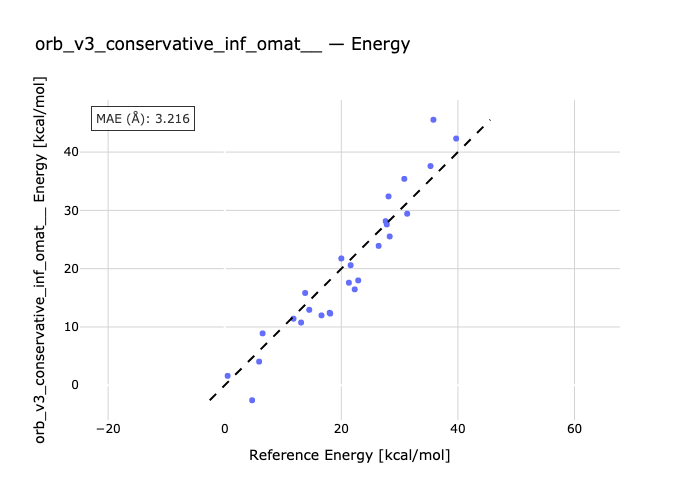

The data file committed next to this chart (first rows):
species, reference, predicted
Cyclobutene-TS1, 35.3, 37.61
TS2-cis-1,3,5-Hexatriene, 30.8, 35.4
ortho-xylylene-TS3, 28.1, 32.4
1,3-Pentadiene-TS4, 39.7, 42.32
1,3-Cyclopentadiene-TS5, 28.3, 25.52
TS6-1,5-Hexadiene, 35.8, 45.54
Ethylene-TS7-1,3-Butadiene, 22.3, 16.45
Ethylene-1,3-Cyclopentadiene-TS8, 18.0, 12.43
TS11-1,3-Cyclopentadiene, 14.5, 12.94
Cis-triscyclopropacyclohexane-TS9, 26.4, 23.91
13ts_1a-13_c2h4-13r_1, 27.6, 28.15
13ts_2a-13_c2h4-13r_2, 20.0, 21.75
13ts_3a-13_c2h4-13r_3, 13.8, 15.83
13ts_4a-13r_4-13_c2h4, 11.8, 11.42
13r_5-13_c2h4-13ts_5a, 6.5, 8.901
13r_6-13_c2h4-13ts_6a, 4.7, -2.567
13r_7-13_c2h4-13ts_7a, 13.1, 10.76
13_c2h4-13ts_8a-13r_8, 5.9, 4.06
13ts_9a-13_c2h4-13r_9, 0.5, 1.616
00r-02ts-02r, 18.1, 12.3
03r-00r-03ts, 16.6, 11.99
00r-04r-04ts, 22.9, 17.99
00r-06ts-05r, 27.8, 27.59
00r-07r-07ts, 21.3, 17.59
00r-08ts-07r, 21.6, 20.59
00r-09r-09ts, 31.3, 29.43
